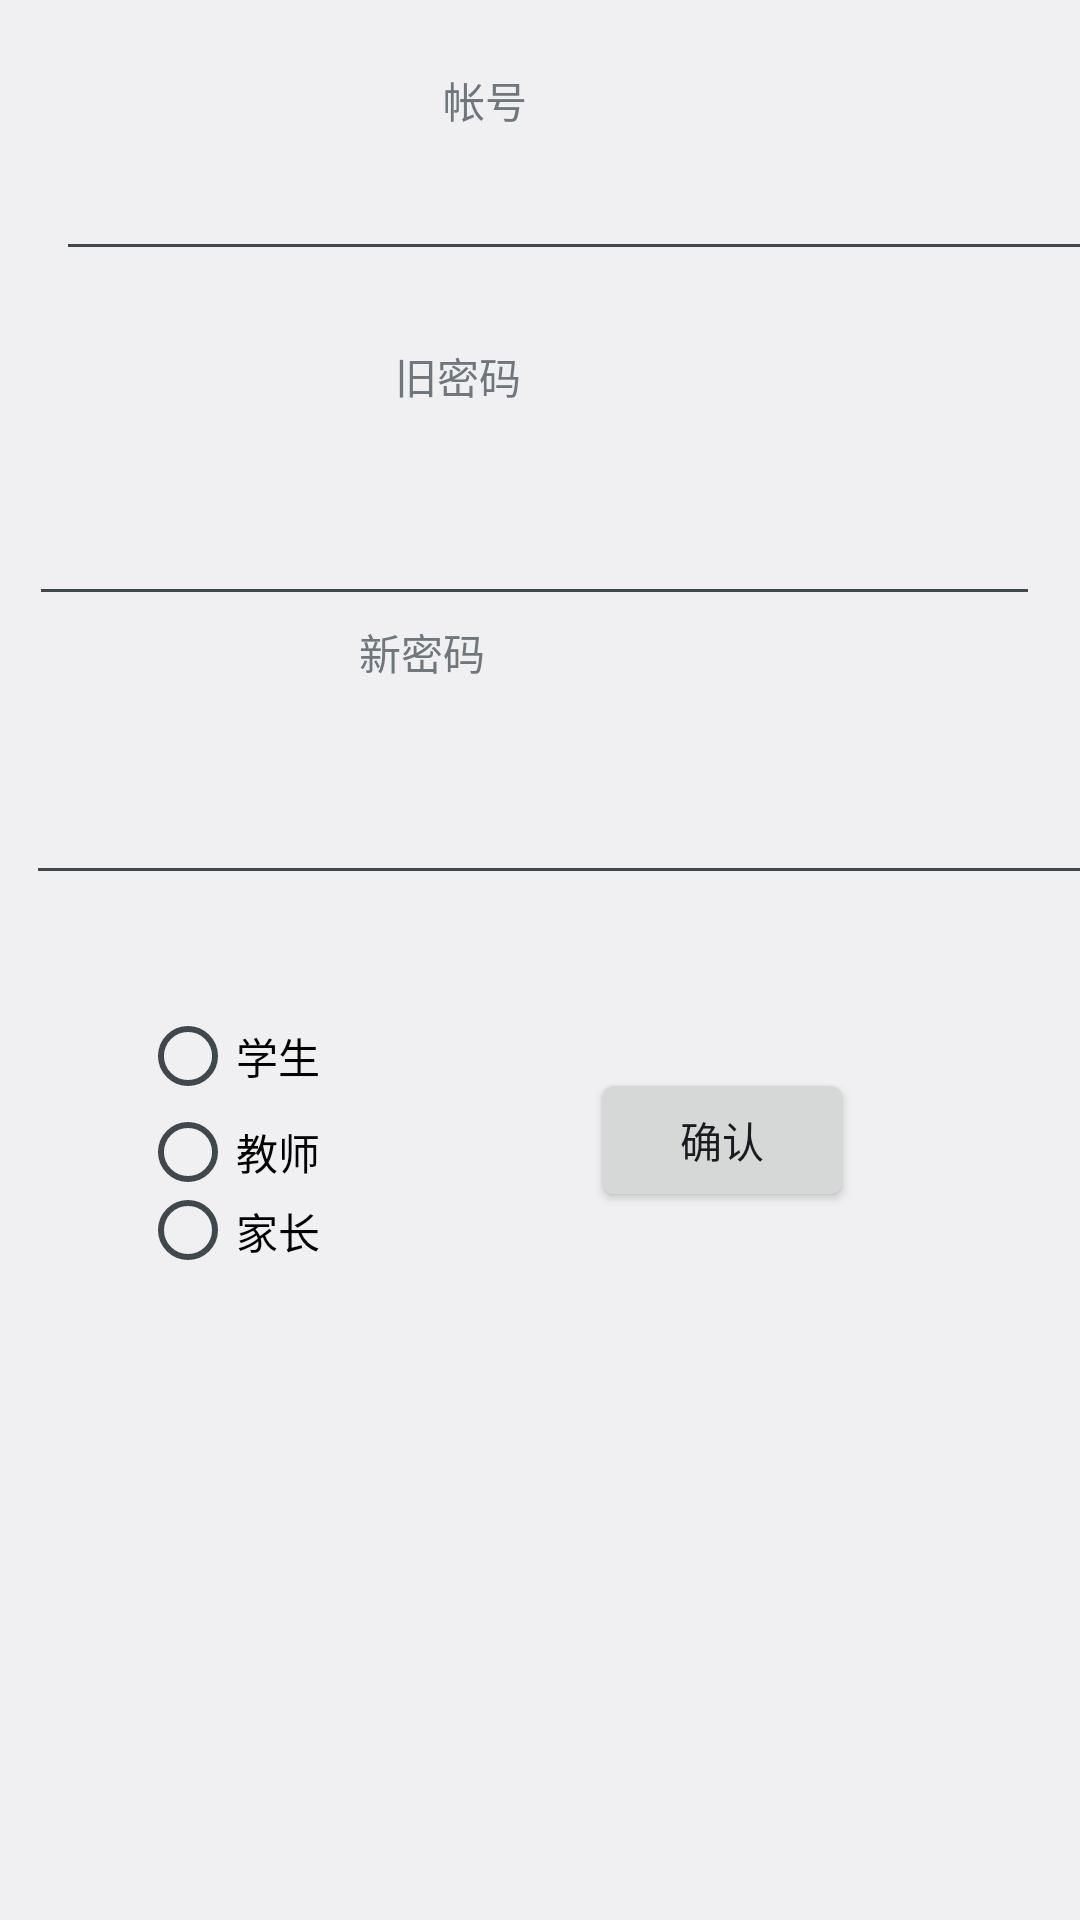

The Android layout XML behind this screen, and the referenced resources:
<!-- AndroidManifest.xml: application theme AppTheme -->
<!-- res/layout/activity_modify_password.xml -->
<AbsoluteLayout xmlns:android="http://schemas.android.com/apk/res/android"
    xmlns:tools="http://schemas.android.com/tools" android:layout_width="match_parent"
    android:layout_height="match_parent" android:paddingLeft="@dimen/activity_horizontal_margin"
    android:paddingRight="@dimen/activity_horizontal_margin"
    android:paddingTop="@dimen/activity_vertical_margin"
    android:paddingBottom="@dimen/activity_vertical_margin"
    tools:context="com.example.myapplication.modifyPasswordActivity">

    <EditText
        android:layout_width="match_parent"
        android:layout_height="wrap_content"
        android:id="@+id/IDEditText"
        android:layout_x="19dp"
        android:layout_y="49dp" />

    <EditText
        android:layout_width="337dp"
        android:layout_height="wrap_content"
        android:id="@+id/oldPasswordEditText"
        android:layout_x="10dp"
        android:layout_y="164dp" />

    <EditText
        android:layout_width="match_parent"
        android:layout_height="wrap_content"
        android:id="@+id/newPasswordEditText"
        android:layout_x="9dp"
        android:layout_y="257dp" />

    <Button
        android:layout_width="wrap_content"
        android:layout_height="wrap_content"
        android:text="确认"
        android:id="@+id/button2"
        android:layout_x="197dp"
        android:layout_y="356dp" />

    <TextView
        android:layout_width="96dp"
        android:layout_height="wrap_content"
        android:text="旧密码"
        android:id="@+id/textView2"
        android:layout_x="132dp"
        android:layout_y="115dp" />

    <TextView
        android:layout_width="111dp"
        android:layout_height="wrap_content"
        android:text="新密码"
        android:id="@+id/textView3"
        android:layout_x="120dp"
        android:layout_y="207dp" />

    <RadioGroup
        android:layout_width="match_parent"
        android:layout_height="54dp"
        android:layout_x="3dp"
        android:layout_y="-26dp">

    </RadioGroup>

    <TextView
        android:layout_width="wrap_content"
        android:layout_height="56dp"
        android:text="帐号"
        android:id="@+id/textView"
        android:layout_x="148dp"
        android:layout_y="23dp"
        android:layout_gravity="center_horizontal" />

    <RadioGroup
        android:layout_width="109dp"
        android:layout_height="84dp"
        android:layout_x="47dp"
        android:layout_y="336dp"
        android:id="@+id/radioGroup">

        <RadioButton
            android:layout_width="wrap_content"
            android:layout_height="wrap_content"
            android:text="学生"
            android:id="@+id/studentButton"
            android:checked="false" />

        <RadioButton
            android:layout_width="wrap_content"
            android:layout_height="wrap_content"
            android:text="教师"
            android:id="@+id/teacherButton"
            android:checked="false" />

        <RadioButton
            android:layout_width="wrap_content"
            android:layout_height="wrap_content"
            android:text="家长"
            android:id="@+id/patriarchButton"
            android:checked="false" />
    </RadioGroup>
</AbsoluteLayout>
<!-- resources referenced by this layout -->
<resources>
  <style name="AppTheme" parent="AppBaseTheme">
          
      </style>
  <style name="AppBaseTheme" parent="android:Theme.DeviceDefault.Light.NoActionBar">
          
      </style>
</resources>
